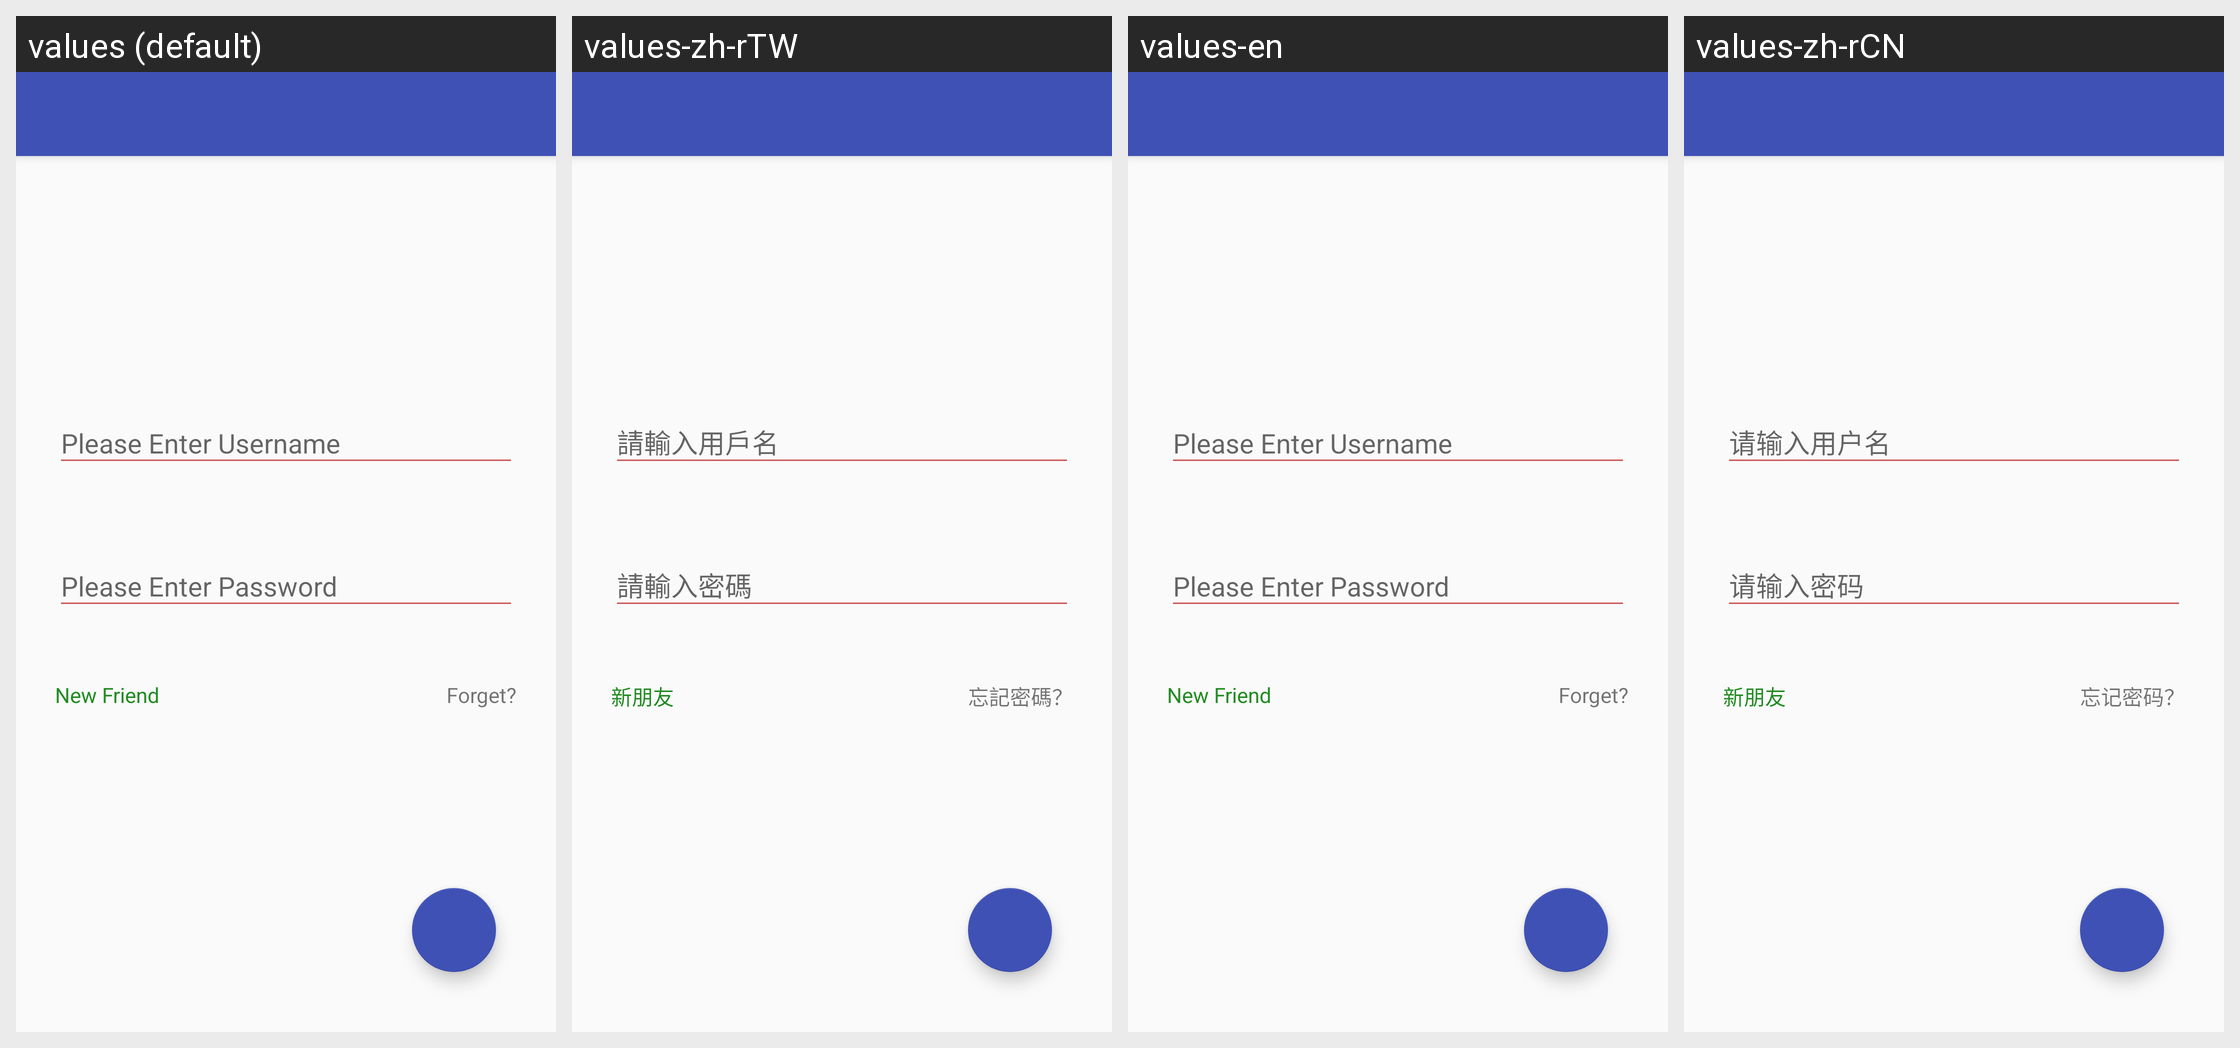

Here is an Android app screen in its default locale and in the app's own translations. Write out the translated-string differences for the strings that appear on this screen.
Android screen res/layout/activity_sign_in.xml rendered under 4 locales, left to right: values (default), values-zh-rTW, values-en, values-zh-rCN. Device: Nexus 5 (rendered at 1080×1920; each locale shown at half size, 540×960, under a caption strip naming it); theme AppTheme.
Strings drawn on this screen, with the default value and each locale's value (text and hints the layout hard-codes, and strings that could not be matched under every locale, appear in the picture but are not listed):

text_new
  values: New Friend
  values-zh-rTW: 新朋友
  values-en: New Friend
  values-zh-rCN: 新朋友

text_forget
  values: Forget?
  values-zh-rTW: 忘記密碼？
  values-en: Forget?
  values-zh-rCN: 忘记密码？
